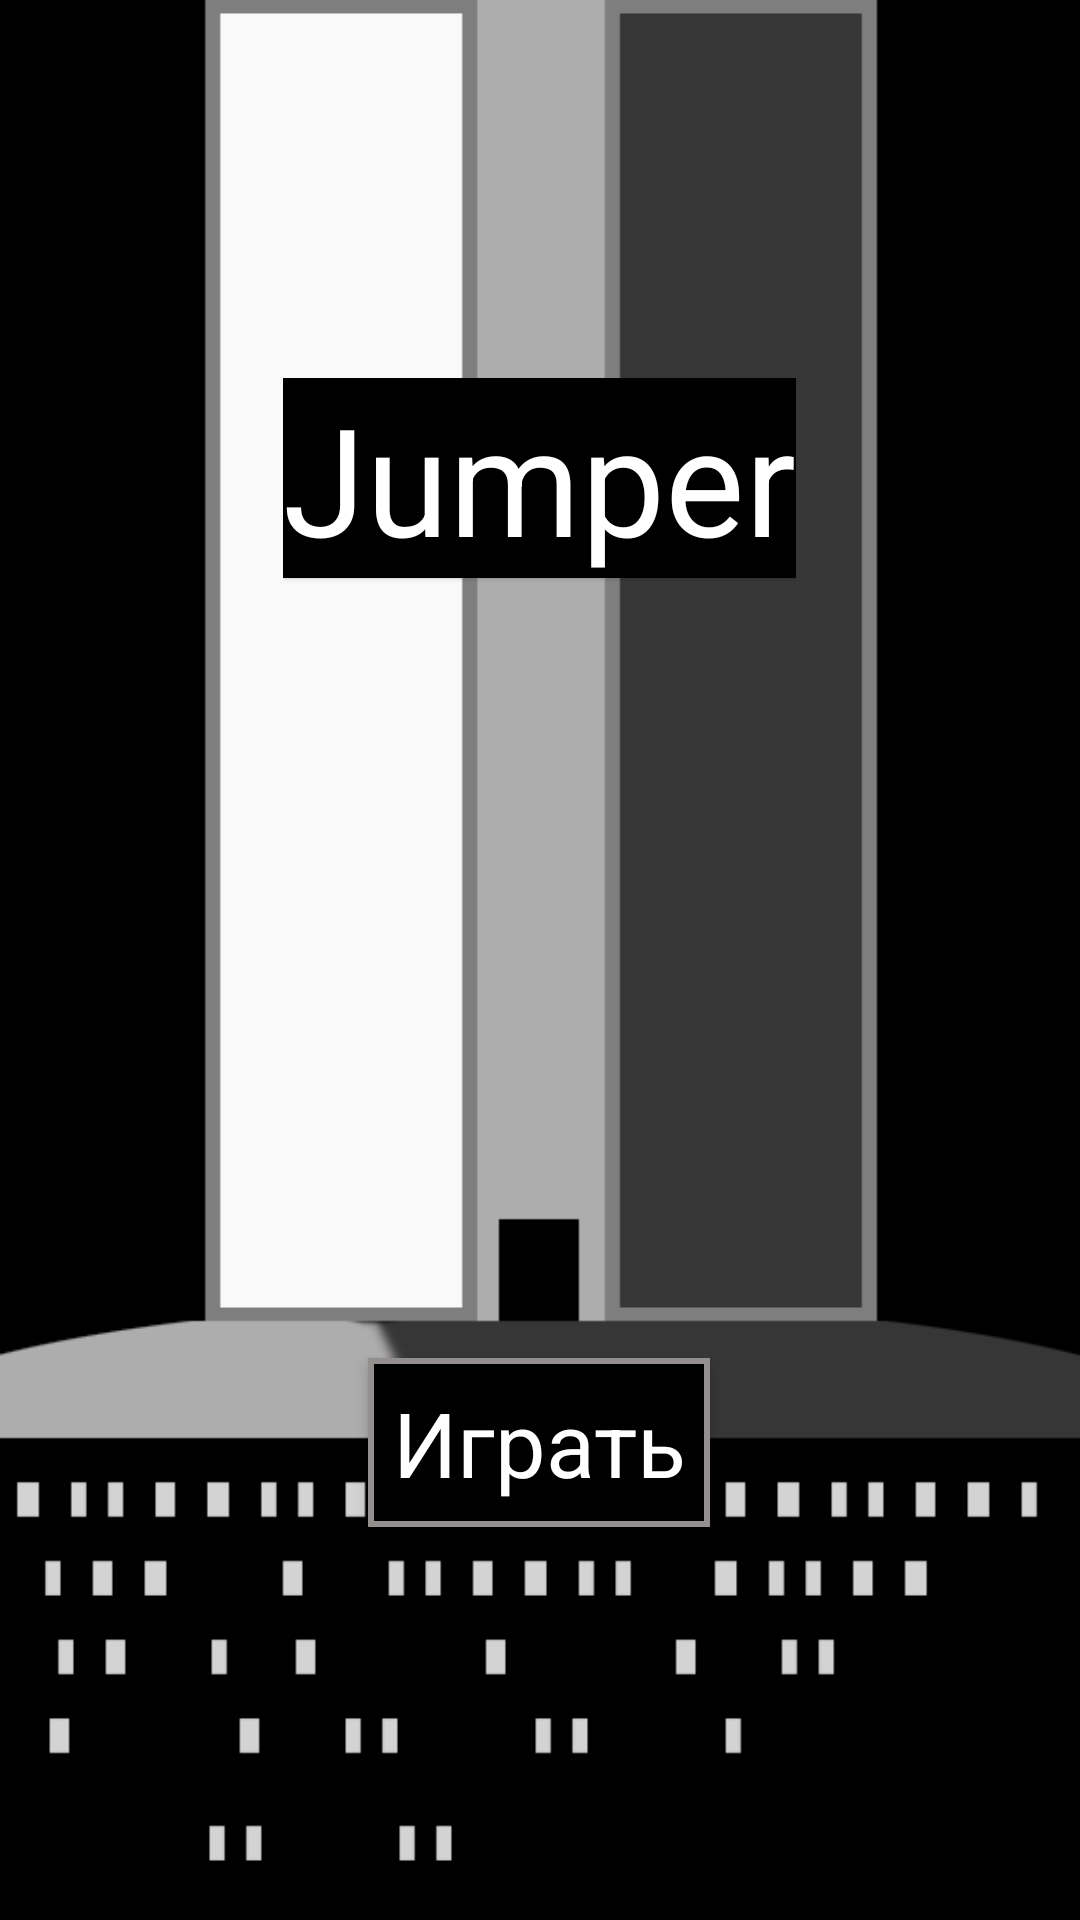

Produce the Android XML layout that renders to this screen, including the resource entries it uses.
<!-- AndroidManifest.xml: application theme Theme.Project -->
<!-- res/layout/fragment_preview.xml -->
<?xml version="1.0" encoding="utf-8"?>
<RelativeLayout
    xmlns:android="http://schemas.android.com/apk/res/android"
    android:layout_width="match_parent"
    android:layout_height="match_parent"
    android:orientation="vertical"
    android:id="@+id/base"
    android:background="@color/black">

    <LinearLayout
        android:layout_width="wrap_content"
        android:layout_height="wrap_content"
        android:orientation="vertical"
        android:layout_centerInParent="true"
        android:translationZ="1dp">
    <TextView
        android:id="@+id/gameName"
        android:layout_width="wrap_content"
        android:layout_height="wrap_content"
        android:gravity="center"
        android:text="@string/game_name"
        android:textColor="@color/white"
        android:textSize="50sp"
        android:translationZ="1dp"
        android:layout_marginBottom="255dp"
        android:layout_gravity="center_horizontal"
        android:background="@color/black"/>

        <androidx.appcompat.widget.AppCompatButton
            android:id="@+id/play"
            android:layout_width="wrap_content"
            android:layout_height="wrap_content"
            android:textColor="@color/white"
            android:text="@string/play"
            android:background="@drawable/button_background"
            android:layout_marginVertical="5dp"
            android:translationZ="1dp"
            android:textSize="30sp"
            android:layout_gravity="center_horizontal"
            />
    </LinearLayout>

    <LinearLayout
        android:id="@+id/gameExample"
        android:layout_width="match_parent"
        android:layout_height="wrap_content"
        android:orientation="vertical">

        <ImageView
            android:id="@+id/gameplay"
            android:layout_width="match_parent"
            android:layout_height="match_parent"
            android:scaleType="fitXY"
            android:src="@drawable/preview" />
    </LinearLayout>

</RelativeLayout>
<!-- resources referenced by this layout -->
<resources>
  <color name="black">#FF000000</color>
  <color name="white">#FFFFFFFF</color>
  <!-- drawable button_background (drawable) -->
  <?xml version="1.0" encoding="utf-8"?>
  <selector xmlns:android="http://schemas.android.com/apk/res/android">
      <item>
          <shape android:shape="rectangle">
              <solid android:color="@color/black" />
              <stroke android:width="2dp" android:color="#938F8F" />
              <padding android:bottom="8dp" android:left="8dp" android:right="8dp" android:top="8dp" />
          </shape>
      </item>
  </selector>
  <!-- drawable preview: png bitmap (drawable, 8452 bytes) -->
  <string name="game_name">Jumper</string>
  <string name="play">Играть</string>
  <style name="Theme.Project" parent="Theme.MaterialComponents.DayNight.NoActionBar">
          
          <item name="colorPrimary">@color/purple_500</item>
          <item name="colorPrimaryVariant">@color/purple_700</item>
          <item name="colorOnPrimary">@color/white</item>
          
          <item name="colorSecondary">@color/teal_200</item>
          <item name="colorSecondaryVariant">@color/teal_700</item>
          <item name="colorOnSecondary">@color/black</item>
          
          <item name="android:statusBarColor">?attr/colorPrimaryVariant</item>
          
          <item name="android:windowFullscreen">true</item>
  
          <item name="fontFamily">@font/pixel</item>
          <item name="backgroundColor">@color/black</item>
  
          <item name="android:textSize">20sp</item>
          <item name="textAllCaps">false</item>
      </style>
  <color name="purple_500">#FF6200EE</color>
  <color name="purple_700">#FF3700B3</color>
  <color name="teal_200">#FF03DAC5</color>
  <color name="teal_700">#FF018786</color>
</resources>
